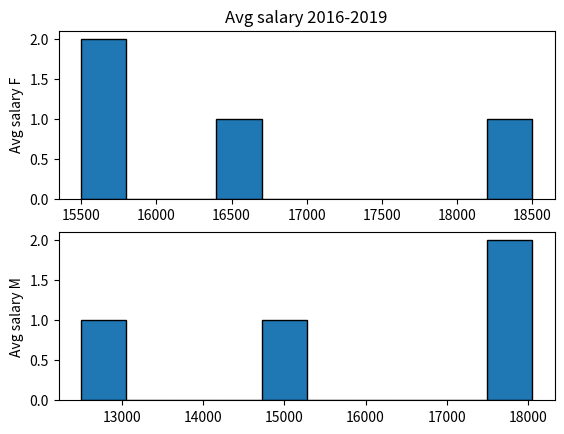

Source code (Python):
import matplotlib.pyplot as plt 
import pandas as pd 
dataset1={'year':[2016,2017,2018,2019],'emp':[1000,1200,1100,1500],'avgsalaryf':[15500,16500,15700,18500],'avgsalarym':[18050,15000,12500,17750]}
df=pd.DataFrame(dataset1)
print(df)
plt.subplot(2,1,1)
plt.title('Avg salary 2016-2019')
plt.hist(df.avgsalaryf,edgecolor='black')
plt.ylabel('Avg salary F')
plt.subplot(2,1,2)
plt.hist(df.avgsalarym,edgecolor='black')
plt.ylabel('Avg salary M')
plt.show()